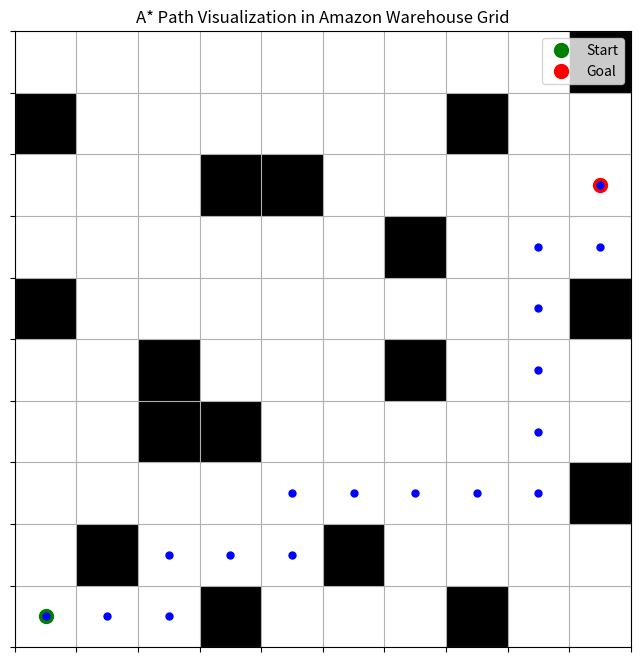

Write Python code to recreate this figure.
import matplotlib.pyplot as plt
import numpy as np

grid_size = 10
barriers = {(0, 3), (0, 7), (1, 1), (1, 5), (2, 9), (3, 2), (3, 3), (4, 2),
            (4, 6), (5, 0), (5, 9), (6, 6), (7, 3), (7, 4), (8, 0),
            (8, 7), (9, 9)}
path = [(0, 0), (0, 1), (0, 2), (1, 2), (1, 3), (1, 4), (2, 4), (2, 5), (2, 6), (2, 7), (2, 8), (3, 8), 
        (4, 8), (5, 8), (6, 8), (6, 9), (7, 9)]

grid = np.zeros((grid_size, grid_size))

for barrier in barriers:
    grid[barrier] = -1 

fig, ax = plt.subplots(figsize=(8, 8))
ax.imshow(grid, cmap='gray')

start = path[0]
goal = path[-1]
ax.plot(start[1], start[0], 'go', markersize=10, label="Start")  
ax.plot(goal[1], goal[0], 'ro', markersize=10, label="Goal")  
for p in path:
    ax.plot(p[1], p[0], 'bo', markersize=5)  

ax.set_xticks(np.arange(-.5, 10, 1))
ax.set_yticks(np.arange(-.5, 10, 1))
ax.set_xticklabels([])
ax.set_yticklabels([])
ax.grid(True)

ax.legend()

plt.title('A* Path Visualization in Amazon Warehouse Grid')
plt.gca().invert_yaxis()  
plt.show()
